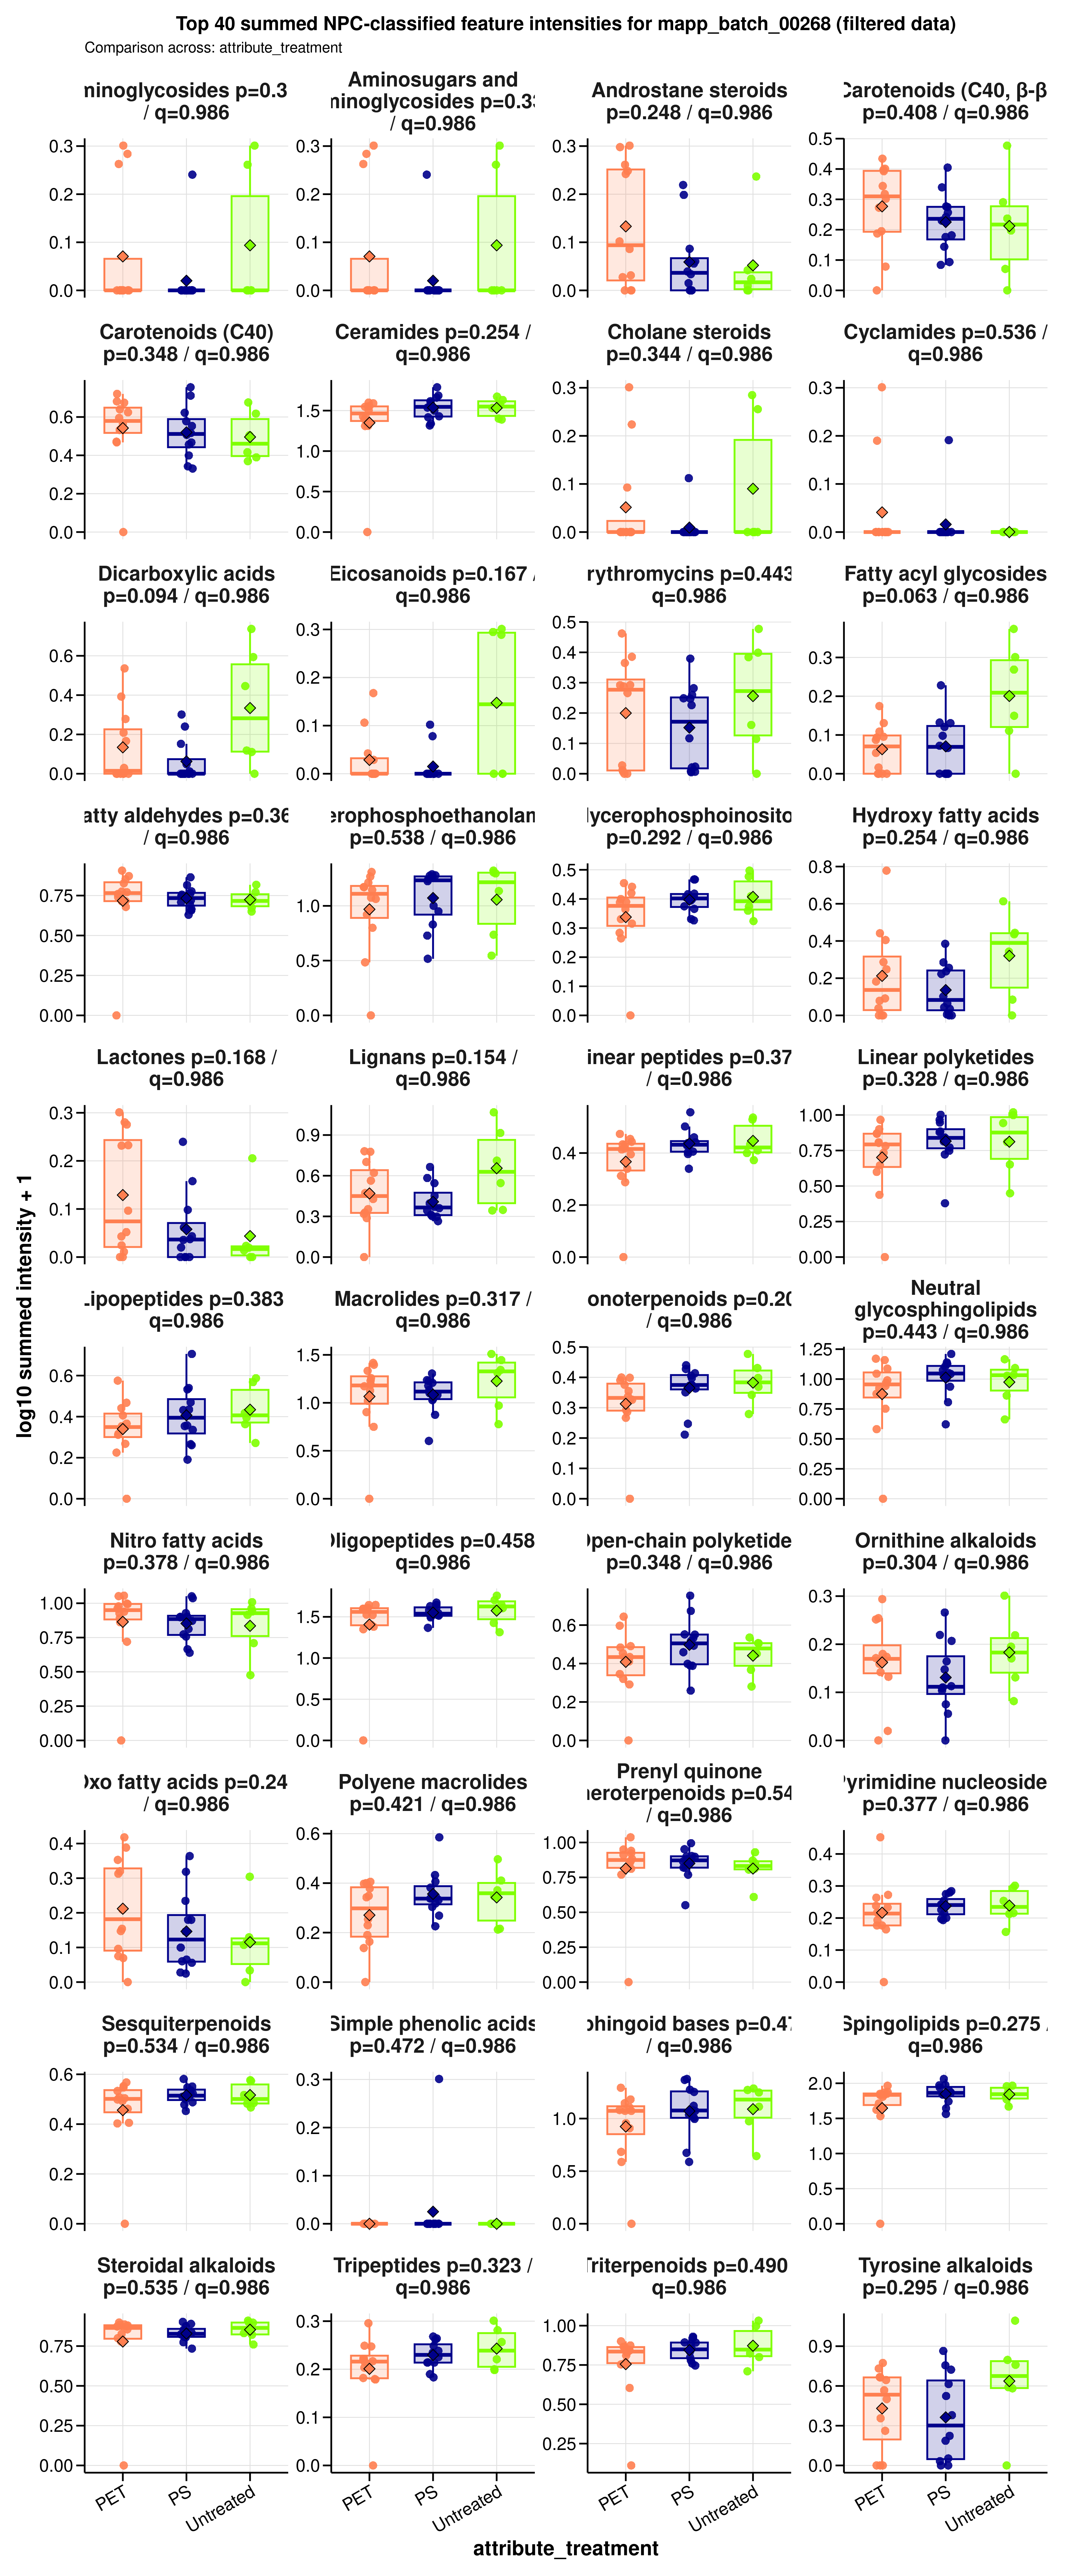

The file beside this chart, header and first rows:
sample_id	group	data_source	npc_level	npc_term	npc_label	npc_plot_label	npc_pathway	npc_superclass	npc_class	n_features	summed_intensity	plot_intensity	npc_overall_test	npc_overall_p_value	npc_overall_q_value	npc_overall_significance	npc_max_mean_difference	npc_max_median_difference
A549_110626_PET05	PET	filtered	superclass	Aminosugars and aminoglycosides	NPC superclass: Aminosugars and aminogly…	Aminosugars and aminoglycosides	Carbohydrates	Aminosugars and aminoglycosides	Aminoglycosides	2	0.8311	0.2627	kruskal_wallis	0.3376	0.9856	ns	0.07366	0
A549_110626_PET100	PET	filtered	superclass	Aminosugars and aminoglycosides	NPC superclass: Aminosugars and aminogly…	Aminosugars and aminoglycosides	Carbohydrates	Aminosugars and aminoglycosides	Aminoglycosides	2	0	0	kruskal_wallis	0.3376	0.9856	ns	0.07366	0
A549_110626_PS05	PS	filtered	superclass	Aminosugars and aminoglycosides	NPC superclass: Aminosugars and aminogly…	Aminosugars and aminoglycosides	Carbohydrates	Aminosugars and aminoglycosides	Aminoglycosides	2	0	0	kruskal_wallis	0.3376	0.9856	ns	0.07366	0
A549_110626_PS100	PS	filtered	superclass	Aminosugars and aminoglycosides	NPC superclass: Aminosugars and aminogly…	Aminosugars and aminoglycosides	Carbohydrates	Aminosugars and aminoglycosides	Aminoglycosides	2	0.7402	0.2406	kruskal_wallis	0.3376	0.9856	ns	0.07366	0
A549_110626_untreated	Untreated	filtered	superclass	Aminosugars and aminoglycosides	NPC superclass: Aminosugars and aminogly…	Aminosugars and aminoglycosides	Carbohydrates	Aminosugars and aminoglycosides	Aminoglycosides	2	0	0	kruskal_wallis	0.3376	0.9856	ns	0.07366	0
A549_180626_PET05	PET	filtered	superclass	Aminosugars and aminoglycosides	NPC superclass: Aminosugars and aminogly…	Aminosugars and aminoglycosides	Carbohydrates	Aminosugars and aminoglycosides	Aminoglycosides	2	0	0	kruskal_wallis	0.3376	0.9856	ns	0.07366	0
A549_180626_PET100	PET	filtered	superclass	Aminosugars and aminoglycosides	NPC superclass: Aminosugars and aminogly…	Aminosugars and aminoglycosides	Carbohydrates	Aminosugars and aminoglycosides	Aminoglycosides	2	0	0	kruskal_wallis	0.3376	0.9856	ns	0.07366	0
A549_180626_PS05	PS	filtered	superclass	Aminosugars and aminoglycosides	NPC superclass: Aminosugars and aminogly…	Aminosugars and aminoglycosides	Carbohydrates	Aminosugars and aminoglycosides	Aminoglycosides	2	0	0	kruskal_wallis	0.3376	0.9856	ns	0.07366	0
A549_180626_PS100	PS	filtered	superclass	Aminosugars and aminoglycosides	NPC superclass: Aminosugars and aminogly…	Aminosugars and aminoglycosides	Carbohydrates	Aminosugars and aminoglycosides	Aminoglycosides	2	0	0	kruskal_wallis	0.3376	0.9856	ns	0.07366	0
A549_180626_untreated	Untreated	filtered	superclass	Aminosugars and aminoglycosides	NPC superclass: Aminosugars and aminogly…	Aminosugars and aminoglycosides	Carbohydrates	Aminosugars and aminoglycosides	Aminoglycosides	2	0	0	kruskal_wallis	0.3376	0.9856	ns	0.07366	0
A549_210626_PET05	PET	filtered	superclass	Aminosugars and aminoglycosides	NPC superclass: Aminosugars and aminogly…	Aminosugars and aminoglycosides	Carbohydrates	Aminosugars and aminoglycosides	Aminoglycosides	2	0	0	kruskal_wallis	0.3376	0.9856	ns	0.07366	0
A549_210626_PET100	PET	filtered	superclass	Aminosugars and aminoglycosides	NPC superclass: Aminosugars and aminogly…	Aminosugars and aminoglycosides	Carbohydrates	Aminosugars and aminoglycosides	Aminoglycosides	2	0.9224	0.2839	kruskal_wallis	0.3376	0.9856	ns	0.07366	0
A549_210626_PS05	PS	filtered	superclass	Aminosugars and aminoglycosides	NPC superclass: Aminosugars and aminogly…	Aminosugars and aminoglycosides	Carbohydrates	Aminosugars and aminoglycosides	Aminoglycosides	2	0	0	kruskal_wallis	0.3376	0.9856	ns	0.07366	0
A549_210626_PS100	PS	filtered	superclass	Aminosugars and aminoglycosides	NPC superclass: Aminosugars and aminogly…	Aminosugars and aminoglycosides	Carbohydrates	Aminosugars and aminoglycosides	Aminoglycosides	2	0	0	kruskal_wallis	0.3376	0.9856	ns	0.07366	0
A549_210626_untreated	Untreated	filtered	superclass	Aminosugars and aminoglycosides	NPC superclass: Aminosugars and aminogly…	Aminosugars and aminoglycosides	Carbohydrates	Aminosugars and aminoglycosides	Aminoglycosides	2	0	0	kruskal_wallis	0.3376	0.9856	ns	0.07366	0
MDM_160526_PET05	PET	filtered	superclass	Aminosugars and aminoglycosides	NPC superclass: Aminosugars and aminogly…	Aminosugars and aminoglycosides	Carbohydrates	Aminosugars and aminoglycosides	Aminoglycosides	2	0	0	kruskal_wallis	0.3376	0.9856	ns	0.07366	0
MDM_160526_PET100	PET	filtered	superclass	Aminosugars and aminoglycosides	NPC superclass: Aminosugars and aminogly…	Aminosugars and aminoglycosides	Carbohydrates	Aminosugars and aminoglycosides	Aminoglycosides	2	0	0	kruskal_wallis	0.3376	0.9856	ns	0.07366	0
MDM_160526_PS05	PS	filtered	superclass	Aminosugars and aminoglycosides	NPC superclass: Aminosugars and aminogly…	Aminosugars and aminoglycosides	Carbohydrates	Aminosugars and aminoglycosides	Aminoglycosides	2	0	0	kruskal_wallis	0.3376	0.9856	ns	0.07366	0
MDM_160526_PS100	PS	filtered	superclass	Aminosugars and aminoglycosides	NPC superclass: Aminosugars and aminogly…	Aminosugars and aminoglycosides	Carbohydrates	Aminosugars and aminoglycosides	Aminoglycosides	2	0	0	kruskal_wallis	0.3376	0.9856	ns	0.07366	0
MDM_160526_untreated	Untreated	filtered	superclass	Aminosugars and aminoglycosides	NPC superclass: Aminosugars and aminogly…	Aminosugars and aminoglycosides	Carbohydrates	Aminosugars and aminoglycosides	Aminoglycosides	2	0	0	kruskal_wallis	0.3376	0.9856	ns	0.07366	0
MDM_A_190626_PET05	PET	filtered	superclass	Aminosugars and aminoglycosides	NPC superclass: Aminosugars and aminogly…	Aminosugars and aminoglycosides	Carbohydrates	Aminosugars and aminoglycosides	Aminoglycosides	2	0	0	kruskal_wallis	0.3376	0.9856	ns	0.07366	0
MDM_A_190626_PET100	PET	filtered	superclass	Aminosugars and aminoglycosides	NPC superclass: Aminosugars and aminogly…	Aminosugars and aminoglycosides	Carbohydrates	Aminosugars and aminoglycosides	Aminoglycosides	2	0	0	kruskal_wallis	0.3376	0.9856	ns	0.07366	0
MDM_A_190626_PS05	PS	filtered	superclass	Aminosugars and aminoglycosides	NPC superclass: Aminosugars and aminogly…	Aminosugars and aminoglycosides	Carbohydrates	Aminosugars and aminoglycosides	Aminoglycosides	2	0	0	kruskal_wallis	0.3376	0.9856	ns	0.07366	0
MDM_A_190626_PS100	PS	filtered	superclass	Aminosugars and aminoglycosides	NPC superclass: Aminosugars and aminogly…	Aminosugars and aminoglycosides	Carbohydrates	Aminosugars and aminoglycosides	Aminoglycosides	2	0	0	kruskal_wallis	0.3376	0.9856	ns	0.07366	0
MDM_A_190626_untreated	Untreated	filtered	superclass	Aminosugars and aminoglycosides	NPC superclass: Aminosugars and aminogly…	Aminosugars and aminoglycosides	Carbohydrates	Aminosugars and aminoglycosides	Aminoglycosides	2	0.8249	0.2612	kruskal_wallis	0.3376	0.9856	ns	0.07366	0
MDM_B_120626_PS05	PS	filtered	superclass	Aminosugars and aminoglycosides	NPC superclass: Aminosugars and aminogly…	Aminosugars and aminoglycosides	Carbohydrates	Aminosugars and aminoglycosides	Aminoglycosides	2	0	0	kruskal_wallis	0.3376	0.9856	ns	0.07366	0
MDM_B_190626_PET05	PET	filtered	superclass	Aminosugars and aminoglycosides	NPC superclass: Aminosugars and aminogly…	Aminosugars and aminoglycosides	Carbohydrates	Aminosugars and aminoglycosides	Aminoglycosides	2	1	0.301	kruskal_wallis	0.3376	0.9856	ns	0.07366	0
MDM_B_190626_PET100	PET	filtered	superclass	Aminosugars and aminoglycosides	NPC superclass: Aminosugars and aminogly…	Aminosugars and aminoglycosides	Carbohydrates	Aminosugars and aminoglycosides	Aminoglycosides	2	0	0	kruskal_wallis	0.3376	0.9856	ns	0.07366	0
MDM_B_190626_PS100	PS	filtered	superclass	Aminosugars and aminoglycosides	NPC superclass: Aminosugars and aminogly…	Aminosugars and aminoglycosides	Carbohydrates	Aminosugars and aminoglycosides	Aminoglycosides	2	0	0	kruskal_wallis	0.3376	0.9856	ns	0.07366	0
MDM_B_190626_untreated	Untreated	filtered	superclass	Aminosugars and aminoglycosides	NPC superclass: Aminosugars and aminogly…	Aminosugars and aminoglycosides	Carbohydrates	Aminosugars and aminoglycosides	Aminoglycosides	2	1	0.301	kruskal_wallis	0.3376	0.9856	ns	0.07366	0
A549_110626_PET05	PET	filtered	superclass	Carotenoids (C40)	NPC superclass: Carotenoids (C40)	Carotenoids (C40)	Polyketides x Terpenoids | Terpenoids	Carotenoids (C40)	Apocarotenoids (β-) | Cannabinoids | Car…	11	3.366	0.6401	kruskal_wallis	0.3482	0.9856	ns	0.04658	0.1188
A549_110626_PET100	PET	filtered	superclass	Carotenoids (C40)	NPC superclass: Carotenoids (C40)	Carotenoids (C40)	Polyketides x Terpenoids | Terpenoids	Carotenoids (C40)	Apocarotenoids (β-) | Cannabinoids | Car…	11	3.727	0.6746	kruskal_wallis	0.3482	0.9856	ns	0.04658	0.1188
A549_110626_PS05	PS	filtered	superclass	Carotenoids (C40)	NPC superclass: Carotenoids (C40)	Carotenoids (C40)	Polyketides x Terpenoids | Terpenoids	Carotenoids (C40)	Apocarotenoids (β-) | Cannabinoids | Car…	11	2.574	0.5531	kruskal_wallis	0.3482	0.9856	ns	0.04658	0.1188
A549_110626_PS100	PS	filtered	superclass	Carotenoids (C40)	NPC superclass: Carotenoids (C40)	Carotenoids (C40)	Polyketides x Terpenoids | Terpenoids	Carotenoids (C40)	Apocarotenoids (β-) | Cannabinoids | Car…	11	4.145	0.7114	kruskal_wallis	0.3482	0.9856	ns	0.04658	0.1188
A549_110626_untreated	Untreated	filtered	superclass	Carotenoids (C40)	NPC superclass: Carotenoids (C40)	Carotenoids (C40)	Polyketides x Terpenoids | Terpenoids	Carotenoids (C40)	Apocarotenoids (β-) | Cannabinoids | Car…	11	3.143	0.6173	kruskal_wallis	0.3482	0.9856	ns	0.04658	0.1188
A549_180626_PET05	PET	filtered	superclass	Carotenoids (C40)	NPC superclass: Carotenoids (C40)	Carotenoids (C40)	Polyketides x Terpenoids | Terpenoids	Carotenoids (C40)	Apocarotenoids (β-) | Cannabinoids | Car…	11	1.935	0.4676	kruskal_wallis	0.3482	0.9856	ns	0.04658	0.1188
A549_180626_PET100	PET	filtered	superclass	Carotenoids (C40)	NPC superclass: Carotenoids (C40)	Carotenoids (C40)	Polyketides x Terpenoids | Terpenoids	Carotenoids (C40)	Apocarotenoids (β-) | Cannabinoids | Car…	11	2.662	0.5637	kruskal_wallis	0.3482	0.9856	ns	0.04658	0.1188
A549_180626_PS05	PS	filtered	superclass	Carotenoids (C40)	NPC superclass: Carotenoids (C40)	Carotenoids (C40)	Polyketides x Terpenoids | Terpenoids	Carotenoids (C40)	Apocarotenoids (β-) | Cannabinoids | Car…	11	1.143	0.331	kruskal_wallis	0.3482	0.9856	ns	0.04658	0.1188
A549_180626_PS100	PS	filtered	superclass	Carotenoids (C40)	NPC superclass: Carotenoids (C40)	Carotenoids (C40)	Polyketides x Terpenoids | Terpenoids	Carotenoids (C40)	Apocarotenoids (β-) | Cannabinoids | Car…	11	1.862	0.4567	kruskal_wallis	0.3482	0.9856	ns	0.04658	0.1188
A549_180626_untreated	Untreated	filtered	superclass	Carotenoids (C40)	NPC superclass: Carotenoids (C40)	Carotenoids (C40)	Polyketides x Terpenoids | Terpenoids	Carotenoids (C40)	Apocarotenoids (β-) | Cannabinoids | Car…	11	2.198	0.5049	kruskal_wallis	0.3482	0.9856	ns	0.04658	0.1188
A549_210626_PET05	PET	filtered	superclass	Carotenoids (C40)	NPC superclass: Carotenoids (C40)	Carotenoids (C40)	Polyketides x Terpenoids | Terpenoids	Carotenoids (C40)	Apocarotenoids (β-) | Cannabinoids | Car…	11	2.406	0.5323	kruskal_wallis	0.3482	0.9856	ns	0.04658	0.1188
A549_210626_PET100	PET	filtered	superclass	Carotenoids (C40)	NPC superclass: Carotenoids (C40)	Carotenoids (C40)	Polyketides x Terpenoids | Terpenoids	Carotenoids (C40)	Apocarotenoids (β-) | Cannabinoids | Car…	11	4.252	0.7204	kruskal_wallis	0.3482	0.9856	ns	0.04658	0.1188
A549_210626_PS05	PS	filtered	superclass	Carotenoids (C40)	NPC superclass: Carotenoids (C40)	Carotenoids (C40)	Polyketides x Terpenoids | Terpenoids	Carotenoids (C40)	Apocarotenoids (β-) | Cannabinoids | Car…	11	1.201	0.3427	kruskal_wallis	0.3482	0.9856	ns	0.04658	0.1188
A549_210626_PS100	PS	filtered	superclass	Carotenoids (C40)	NPC superclass: Carotenoids (C40)	Carotenoids (C40)	Polyketides x Terpenoids | Terpenoids	Carotenoids (C40)	Apocarotenoids (β-) | Cannabinoids | Car…	11	2.284	0.5164	kruskal_wallis	0.3482	0.9856	ns	0.04658	0.1188
A549_210626_untreated	Untreated	filtered	superclass	Carotenoids (C40)	NPC superclass: Carotenoids (C40)	Carotenoids (C40)	Polyketides x Terpenoids | Terpenoids	Carotenoids (C40)	Apocarotenoids (β-) | Cannabinoids | Car…	11	1.342	0.3695	kruskal_wallis	0.3482	0.9856	ns	0.04658	0.1188
MDM_160526_PET05	PET	filtered	superclass	Carotenoids (C40)	NPC superclass: Carotenoids (C40)	Carotenoids (C40)	Polyketides x Terpenoids | Terpenoids	Carotenoids (C40)	Apocarotenoids (β-) | Cannabinoids | Car…	11	2.937	0.5952	kruskal_wallis	0.3482	0.9856	ns	0.04658	0.1188
MDM_160526_PET100	PET	filtered	superclass	Carotenoids (C40)	NPC superclass: Carotenoids (C40)	Carotenoids (C40)	Polyketides x Terpenoids | Terpenoids	Carotenoids (C40)	Apocarotenoids (β-) | Cannabinoids | Car…	11	3.21	0.6243	kruskal_wallis	0.3482	0.9856	ns	0.04658	0.1188
MDM_160526_PS05	PS	filtered	superclass	Carotenoids (C40)	NPC superclass: Carotenoids (C40)	Carotenoids (C40)	Polyketides x Terpenoids | Terpenoids	Carotenoids (C40)	Apocarotenoids (β-) | Cannabinoids | Car…	11	1.932	0.4671	kruskal_wallis	0.3482	0.9856	ns	0.04658	0.1188
MDM_160526_PS100	PS	filtered	superclass	Carotenoids (C40)	NPC superclass: Carotenoids (C40)	Carotenoids (C40)	Polyketides x Terpenoids | Terpenoids	Carotenoids (C40)	Apocarotenoids (β-) | Cannabinoids | Car…	11	4.688	0.755	kruskal_wallis	0.3482	0.9856	ns	0.04658	0.1188
MDM_160526_untreated	Untreated	filtered	superclass	Carotenoids (C40)	NPC superclass: Carotenoids (C40)	Carotenoids (C40)	Polyketides x Terpenoids | Terpenoids	Carotenoids (C40)	Apocarotenoids (β-) | Cannabinoids | Car…	11	3.742	0.6759	kruskal_wallis	0.3482	0.9856	ns	0.04658	0.1188
MDM_A_190626_PET05	PET	filtered	superclass	Carotenoids (C40)	NPC superclass: Carotenoids (C40)	Carotenoids (C40)	Polyketides x Terpenoids | Terpenoids	Carotenoids (C40)	Apocarotenoids (β-) | Cannabinoids | Car…	11	0	0	kruskal_wallis	0.3482	0.9856	ns	0.04658	0.1188
MDM_A_190626_PET100	PET	filtered	superclass	Carotenoids (C40)	NPC superclass: Carotenoids (C40)	Carotenoids (C40)	Polyketides x Terpenoids | Terpenoids	Carotenoids (C40)	Apocarotenoids (β-) | Cannabinoids | Car…	11	3.802	0.6814	kruskal_wallis	0.3482	0.9856	ns	0.04658	0.1188
MDM_A_190626_PS05	PS	filtered	superclass	Carotenoids (C40)	NPC superclass: Carotenoids (C40)	Carotenoids (C40)	Polyketides x Terpenoids | Terpenoids	Carotenoids (C40)	Apocarotenoids (β-) | Cannabinoids | Car…	11	1.508	0.3994	kruskal_wallis	0.3482	0.9856	ns	0.04658	0.1188
MDM_A_190626_PS100	PS	filtered	superclass	Carotenoids (C40)	NPC superclass: Carotenoids (C40)	Carotenoids (C40)	Polyketides x Terpenoids | Terpenoids	Carotenoids (C40)	Apocarotenoids (β-) | Cannabinoids | Car…	11	2.784	0.578	kruskal_wallis	0.3482	0.9856	ns	0.04658	0.1188
MDM_A_190626_untreated	Untreated	filtered	superclass	Carotenoids (C40)	NPC superclass: Carotenoids (C40)	Carotenoids (C40)	Polyketides x Terpenoids | Terpenoids	Carotenoids (C40)	Apocarotenoids (β-) | Cannabinoids | Car…	11	1.608	0.4164	kruskal_wallis	0.3482	0.9856	ns	0.04658	0.1188
MDM_B_120626_PS05	PS	filtered	superclass	Carotenoids (C40)	NPC superclass: Carotenoids (C40)	Carotenoids (C40)	Polyketides x Terpenoids | Terpenoids	Carotenoids (C40)	Apocarotenoids (β-) | Cannabinoids | Car…	11	3.188	0.622	kruskal_wallis	0.3482	0.9856	ns	0.04658	0.1188
MDM_B_190626_PET05	PET	filtered	superclass	Carotenoids (C40)	NPC superclass: Carotenoids (C40)	Carotenoids (C40)	Polyketides x Terpenoids | Terpenoids	Carotenoids (C40)	Apocarotenoids (β-) | Cannabinoids | Car…	11	2.429	0.5352	kruskal_wallis	0.3482	0.9856	ns	0.04658	0.1188
MDM_B_190626_PET100	PET	filtered	superclass	Carotenoids (C40)	NPC superclass: Carotenoids (C40)	Carotenoids (C40)	Polyketides x Terpenoids | Terpenoids	Carotenoids (C40)	Apocarotenoids (β-) | Cannabinoids | Car…	11	1.959	0.4712	kruskal_wallis	0.3482	0.9856	ns	0.04658	0.1188
MDM_B_190626_PS100	PS	filtered	superclass	Carotenoids (C40)	NPC superclass: Carotenoids (C40)	Carotenoids (C40)	Polyketides x Terpenoids | Terpenoids	Carotenoids (C40)	Apocarotenoids (β-) | Cannabinoids | Car…	11	2.211	0.5067	kruskal_wallis	0.3482	0.9856	ns	0.04658	0.1188
MDM_B_190626_untreated	Untreated	filtered	superclass	Carotenoids (C40)	NPC superclass: Carotenoids (C40)	Carotenoids (C40)	Polyketides x Terpenoids | Terpenoids	Carotenoids (C40)	Apocarotenoids (β-) | Cannabinoids | Car…	11	1.451	0.3894	kruskal_wallis	0.3482	0.9856	ns	0.04658	0.1188
... 2,580 more rows
